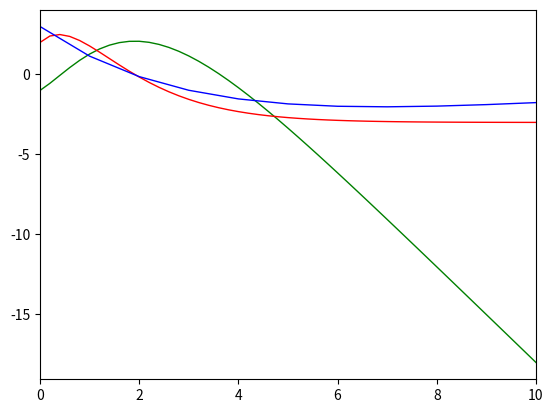

Generate this figure with matplotlib:
import scipy.integrate as spint
import matplotlib.pyplot as plt
import numpy as np


def f(y, t):
    y0, y1, y2 = y
    return [y1, y2, -3 - y1 - 2 * y2]


t = np.linspace(0, 10, 51)
y0 = [-1, 2, 3]
w = spint.odeint(f, y0, t)
print(w)

y1 = w[:, 0]
y2 = w[:, 1]
y3 = w[:, 2]
fig = plt.figure()
plt.plot(t, y1, '-g', t, y2, '-r', y3, '-b', lw=1)
plt.xlim(0, 10)
plt.show()
